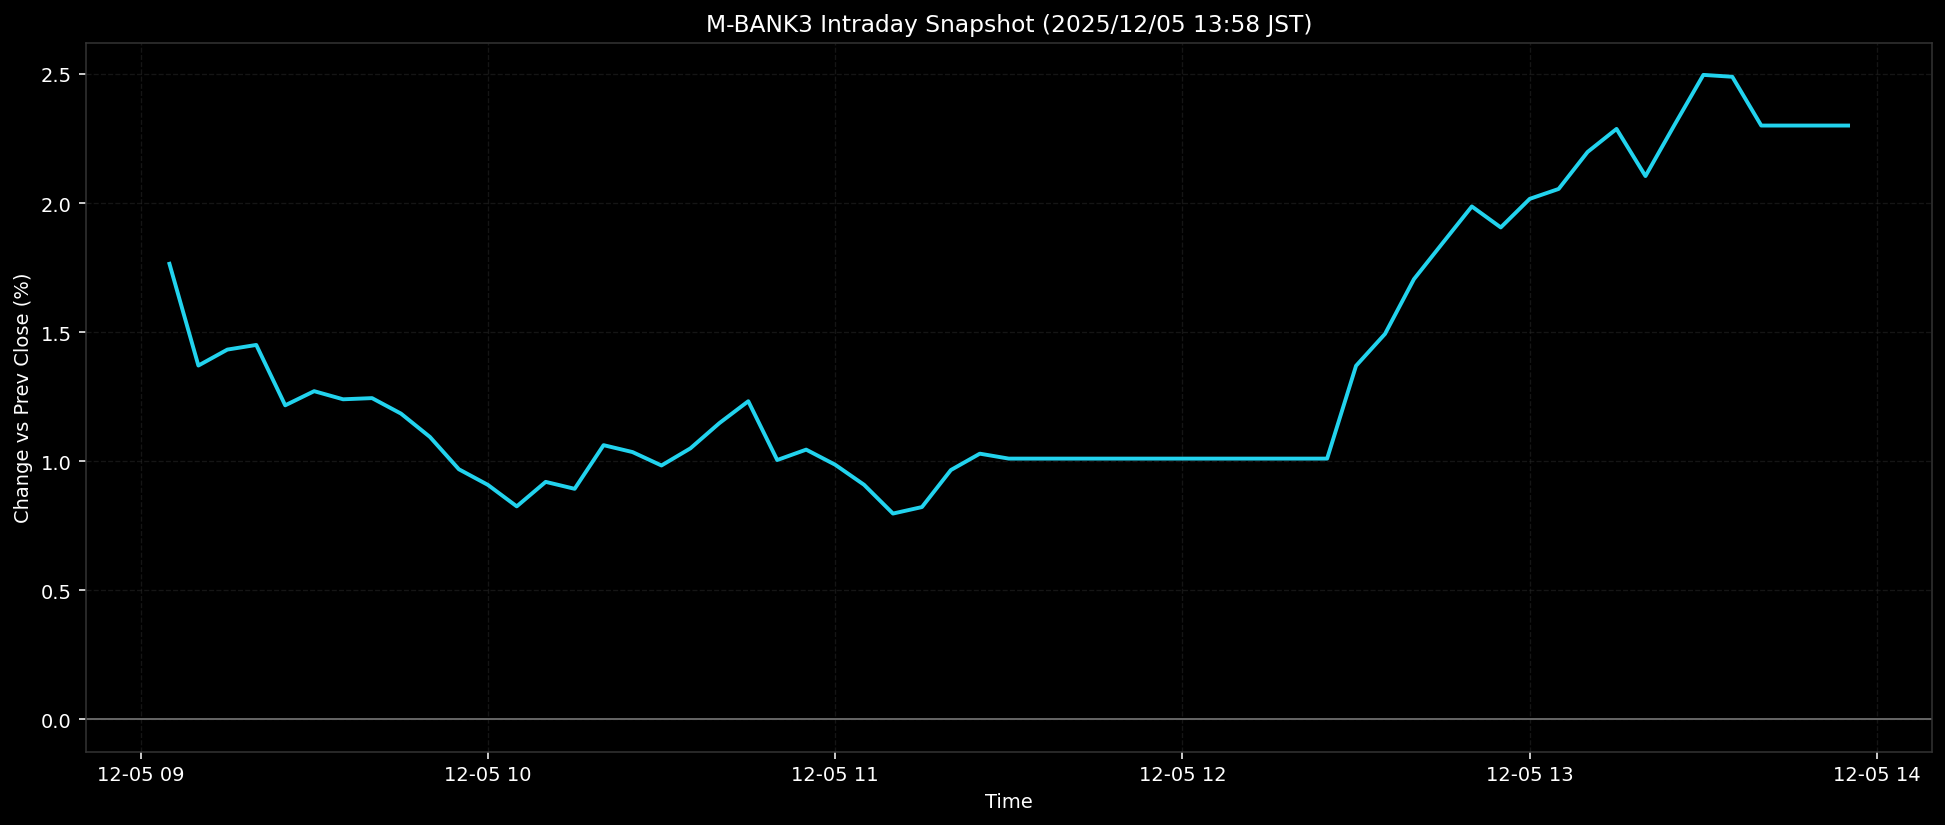

Source data for this figure (header and first rows):
ts, pct
2025-12-05T09:05:00+0900, 1.765
2025-12-05T09:10:00+0900, 1.371
2025-12-05T09:15:00+0900, 1.432
2025-12-05T09:20:00+0900, 1.45
2025-12-05T09:25:00+0900, 1.216
2025-12-05T09:30:00+0900, 1.271
2025-12-05T09:35:00+0900, 1.24
2025-12-05T09:40:00+0900, 1.244
2025-12-05T09:45:00+0900, 1.184
2025-12-05T09:50:00+0900, 1.094
2025-12-05T09:55:00+0900, 0.9689
2025-12-05T10:00:00+0900, 0.9085
2025-12-05T10:05:00+0900, 0.8251
2025-12-05T10:10:00+0900, 0.92
2025-12-05T10:15:00+0900, 0.893
2025-12-05T10:20:00+0900, 1.062
2025-12-05T10:25:00+0900, 1.035
2025-12-05T10:30:00+0900, 0.9834
2025-12-05T10:35:00+0900, 1.05
2025-12-05T10:40:00+0900, 1.147
2025-12-05T10:45:00+0900, 1.232
2025-12-05T10:50:00+0900, 1.005
2025-12-05T10:55:00+0900, 1.045
2025-12-05T11:00:00+0900, 0.9866
2025-12-05T11:05:00+0900, 0.9088
2025-12-05T11:10:00+0900, 0.7973
2025-12-05T11:15:00+0900, 0.8224
2025-12-05T11:20:00+0900, 0.9658
2025-12-05T11:25:00+0900, 1.029
2025-12-05T11:30:00+0900, 1.01
2025-12-05T11:35:00+0900, 1.01
2025-12-05T11:40:00+0900, 1.01
2025-12-05T11:45:00+0900, 1.01
2025-12-05T11:50:00+0900, 1.01
2025-12-05T11:55:00+0900, 1.01
2025-12-05T12:00:00+0900, 1.01
2025-12-05T12:05:00+0900, 1.01
2025-12-05T12:10:00+0900, 1.01
2025-12-05T12:15:00+0900, 1.01
2025-12-05T12:20:00+0900, 1.01
2025-12-05T12:25:00+0900, 1.01
2025-12-05T12:30:00+0900, 1.37
2025-12-05T12:35:00+0900, 1.493
2025-12-05T12:40:00+0900, 1.705
2025-12-05T12:45:00+0900, 1.846
2025-12-05T12:50:00+0900, 1.987
2025-12-05T12:55:00+0900, 1.905
2025-12-05T13:00:00+0900, 2.016
2025-12-05T13:05:00+0900, 2.055
2025-12-05T13:10:00+0900, 2.198
2025-12-05T13:15:00+0900, 2.287
2025-12-05T13:20:00+0900, 2.104
2025-12-05T13:25:00+0900, 2.302
2025-12-05T13:30:00+0900, 2.496
2025-12-05T13:35:00+0900, 2.489
2025-12-05T13:40:00+0900, 2.3
2025-12-05T13:45:00+0900, 2.3
2025-12-05T13:50:00+0900, 2.3
2025-12-05T13:55:00+0900, 2.3
